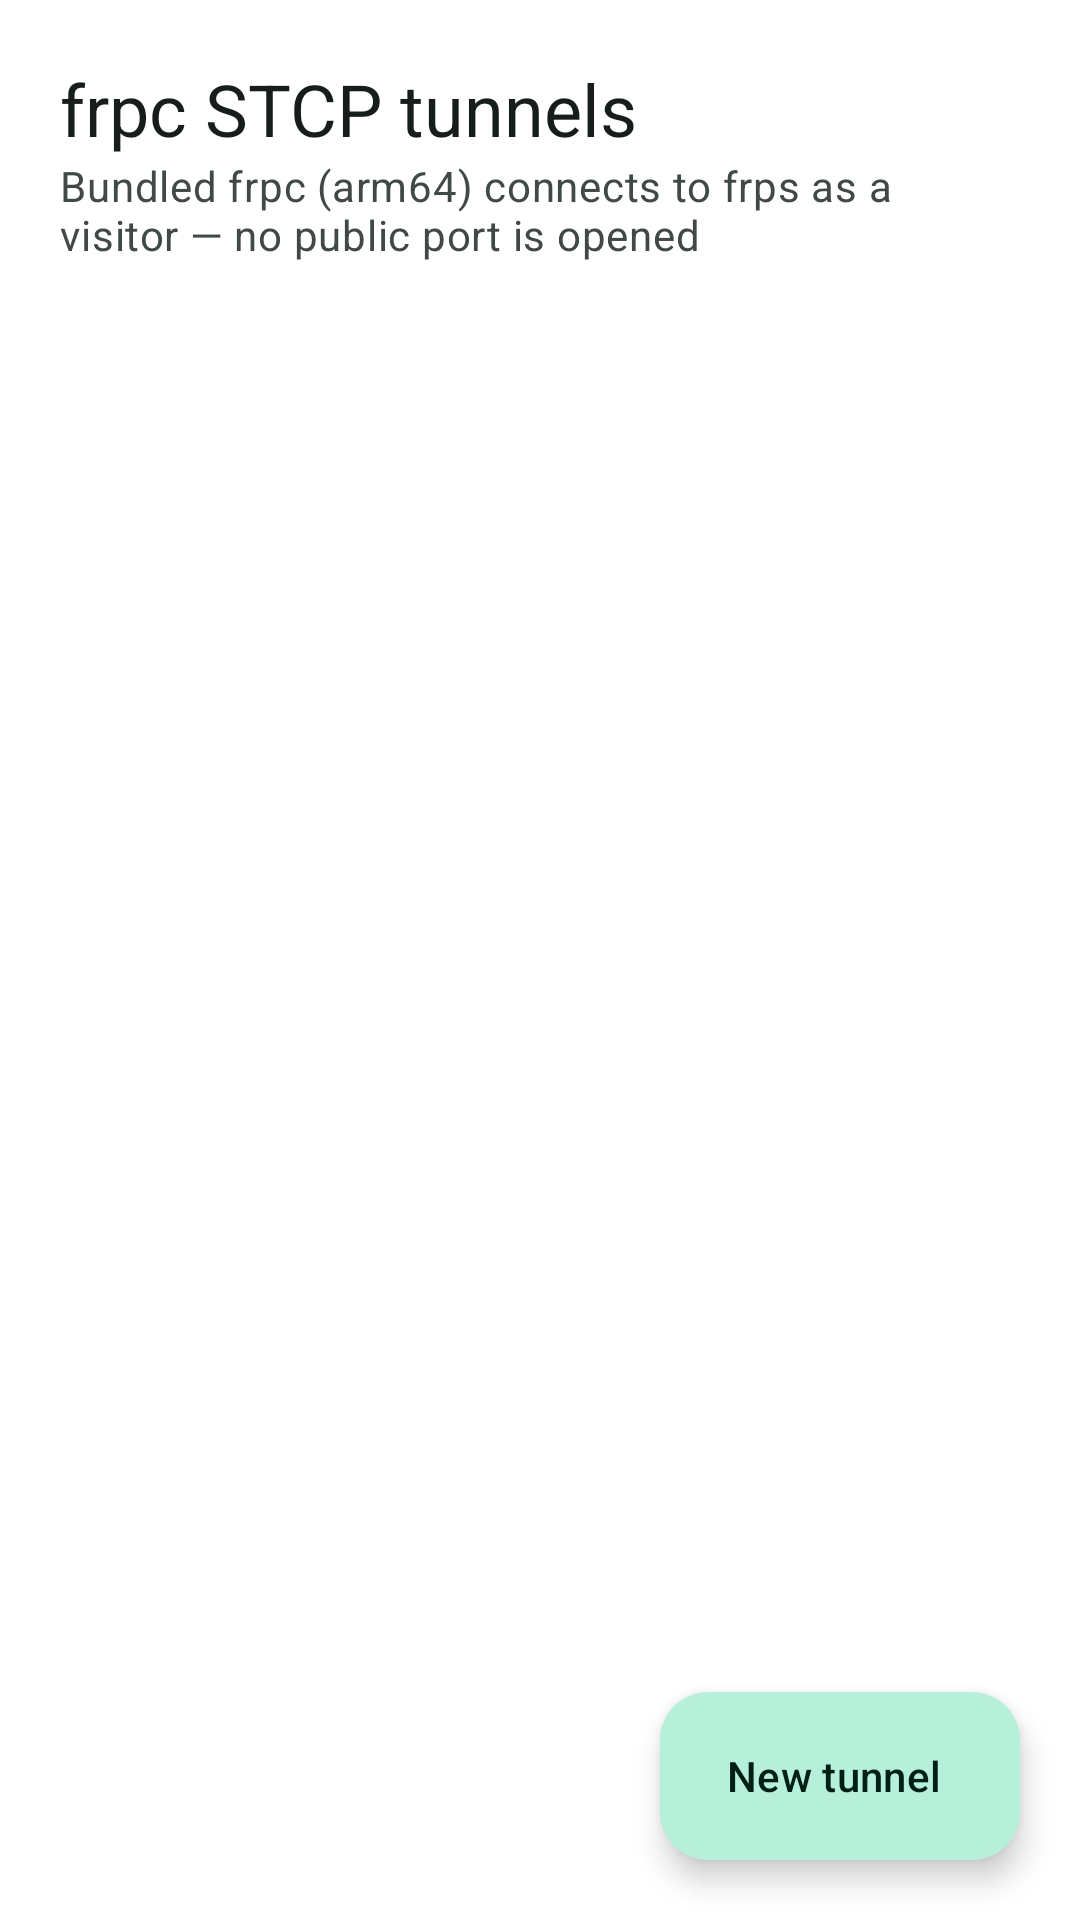

This screen was rendered from an Android layout file. Write that file and the resources it references.
<!-- AndroidManifest.xml: application theme Theme.AiDevMob -->
<!-- res/layout/fragment_tunnel_list.xml -->
<?xml version="1.0" encoding="utf-8"?>
<androidx.constraintlayout.widget.ConstraintLayout
    xmlns:android="http://schemas.android.com/apk/res/android"
    xmlns:app="http://schemas.android.com/apk/res-auto"
    android:layout_width="match_parent"
    android:layout_height="match_parent"
    android:background="?attr/colorSurface">

    <TextView
        android:id="@+id/textTitle"
        android:layout_width="wrap_content"
        android:layout_height="wrap_content"
        android:layout_marginStart="20dp"
        android:layout_marginTop="20dp"
        android:text="@string/tunnel_list_title"
        android:textAppearance="?attr/textAppearanceHeadlineSmall"
        android:textColor="?attr/colorOnSurface"
        app:layout_constraintTop_toTopOf="parent"
        app:layout_constraintStart_toStartOf="parent" />

    <TextView
        android:id="@+id/textSubtitle"
        android:layout_width="0dp"
        android:layout_height="wrap_content"
        android:layout_marginStart="20dp"
        android:layout_marginEnd="20dp"
        android:text="@string/tunnel_list_subtitle"
        android:textAppearance="?attr/textAppearanceBodyMedium"
        android:textColor="?attr/colorOnSurfaceVariant"
        app:layout_constraintTop_toBottomOf="@id/textTitle"
        app:layout_constraintStart_toStartOf="parent"
        app:layout_constraintEnd_toEndOf="parent" />

    <androidx.recyclerview.widget.RecyclerView
        android:id="@+id/recyclerTunnels"
        android:layout_width="0dp"
        android:layout_height="0dp"
        android:layout_marginTop="16dp"
        android:paddingStart="20dp"
        android:paddingEnd="20dp"
        android:paddingBottom="88dp"
        android:clipToPadding="false"
        app:layout_constraintTop_toBottomOf="@id/textSubtitle"
        app:layout_constraintStart_toStartOf="parent"
        app:layout_constraintEnd_toEndOf="parent"
        app:layout_constraintBottom_toBottomOf="parent" />

    <TextView
        android:id="@+id/textEmpty"
        android:layout_width="wrap_content"
        android:layout_height="wrap_content"
        android:text="@string/tunnel_list_empty"
        android:textAppearance="?attr/textAppearanceBodyMedium"
        android:textColor="?attr/colorOnSurfaceVariant"
        android:visibility="gone"
        app:layout_constraintTop_toTopOf="@id/recyclerTunnels"
        app:layout_constraintBottom_toBottomOf="@id/recyclerTunnels"
        app:layout_constraintStart_toStartOf="parent"
        app:layout_constraintEnd_toEndOf="parent" />

    <com.google.android.material.floatingactionbutton.ExtendedFloatingActionButton
        android:id="@+id/fabAdd"
        android:layout_width="wrap_content"
        android:layout_height="wrap_content"
        android:layout_margin="20dp"
        android:text="@string/tunnel_new"
        app:layout_constraintEnd_toEndOf="parent"
        app:layout_constraintBottom_toBottomOf="parent" />

</androidx.constraintlayout.widget.ConstraintLayout>
<!-- resources referenced by this layout -->
<resources>
  <string name="tunnel_list_empty">No tunnels yet — tap the button below to add one</string>
  <string name="tunnel_list_subtitle">Bundled frpc (arm64) connects to frps as a visitor — no public port is opened</string>
  <string name="tunnel_list_title">frpc STCP tunnels</string>
  <string name="tunnel_new">New tunnel</string>
  <style name="Theme.AiDevMob" parent="Theme.Material3.DayNight.NoActionBar">
          <item name="colorPrimary">@color/brand_primary</item>
          <item name="colorOnPrimary">@color/brand_on_primary</item>
          <item name="colorPrimaryContainer">@color/brand_primary_container</item>
          <item name="colorOnPrimaryContainer">@color/brand_on_primary_container</item>
  
          <item name="colorSecondary">@color/brand_secondary</item>
          <item name="colorOnSecondary">@color/brand_on_secondary</item>
          <item name="colorSecondaryContainer">@color/brand_secondary_container</item>
          <item name="colorOnSecondaryContainer">@color/brand_on_secondary_container</item>
  
          <item name="android:colorBackground">@color/brand_background</item>
          <item name="colorOnBackground">@color/brand_on_background</item>
          <item name="colorSurface">@color/brand_surface</item>
          <item name="colorOnSurface">@color/brand_on_surface</item>
          <item name="colorSurfaceVariant">@color/brand_surface_variant</item>
          <item name="colorOnSurfaceVariant">@color/brand_on_surface_variant</item>
          <item name="colorOutline">@color/brand_outline</item>
  
          <item name="colorError">@color/brand_error</item>
          <item name="colorOnError">@color/brand_on_error</item>
  
          <item name="android:statusBarColor">@color/brand_surface</item>
          <item name="android:navigationBarColor">@color/brand_surface</item>
          <item name="android:windowLightStatusBar">true</item>
          <item name="android:windowLightNavigationBar" tools:targetApi="27">true</item>
      </style>
  <color name="brand_primary">#2F6F5E</color>
  <color name="brand_on_primary">#FFFFFF</color>
  <color name="brand_primary_container">#B7F0DA</color>
  <color name="brand_on_primary_container">#002015</color>
  <color name="brand_secondary">#4C6358</color>
  <color name="brand_on_secondary">#FFFFFF</color>
  <color name="brand_secondary_container">#CEE9D9</color>
  <color name="brand_on_secondary_container">#092017</color>
  <color name="brand_background">#F5FBF6</color>
  <color name="brand_on_background">#171D1A</color>
  <color name="brand_surface">#FFFFFF</color>
  <color name="brand_on_surface">#171D1A</color>
  <color name="brand_surface_variant">#DCE9E1</color>
  <color name="brand_on_surface_variant">#404943</color>
  <color name="brand_outline">#707973</color>
  <color name="brand_error">#BA1A1A</color>
  <color name="brand_on_error">#FFFFFF</color>
</resources>
